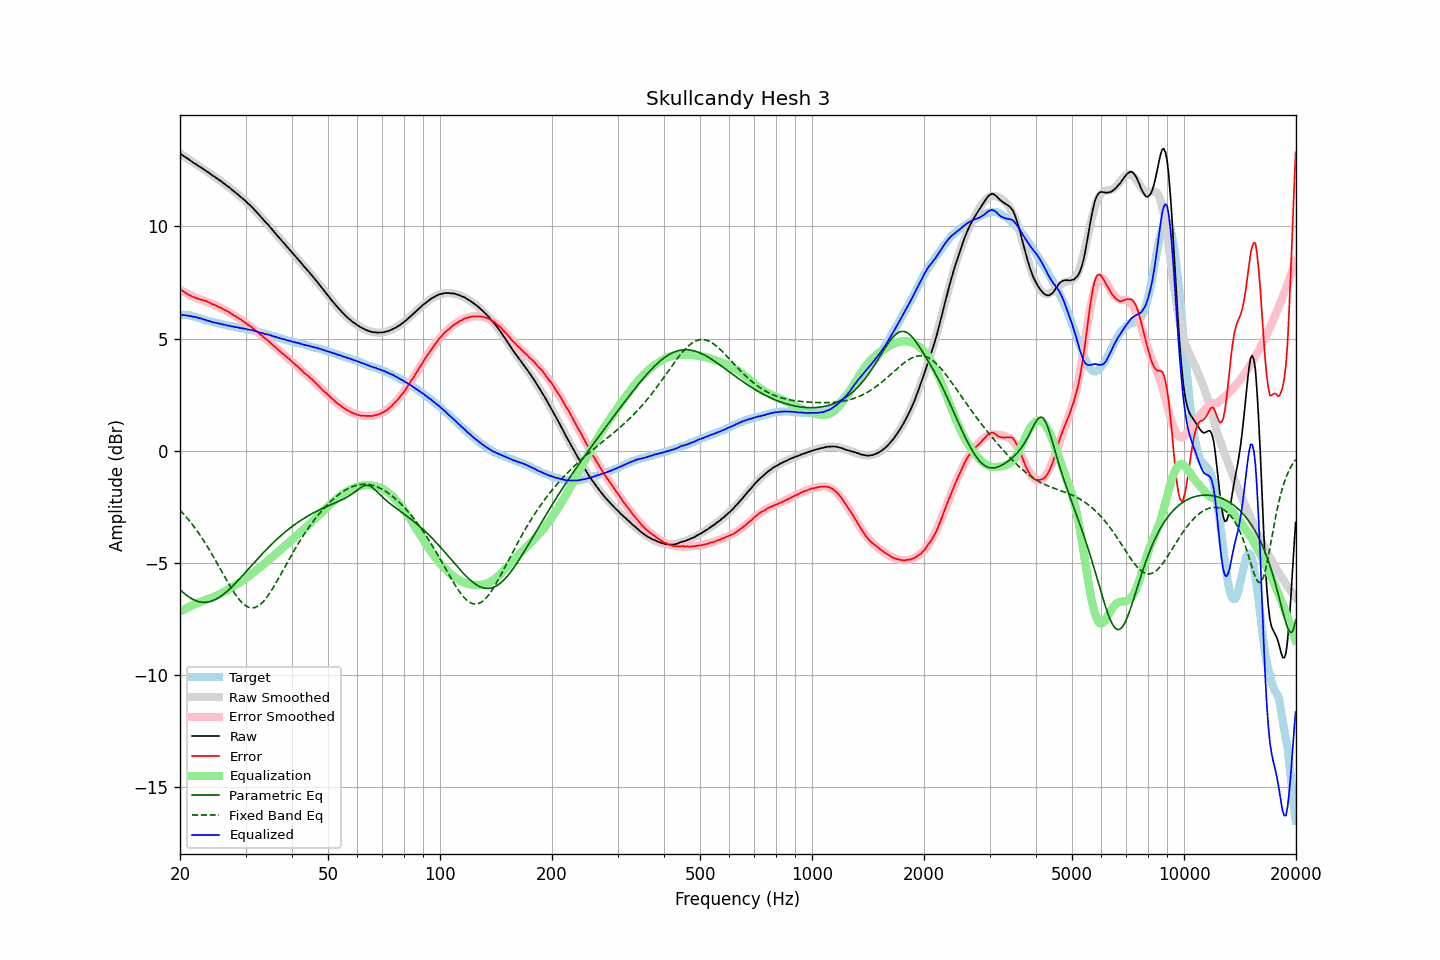

Source data for this figure (header and first rows):
frequency, raw, error, smoothed, error_smoothed, equalization, parametric_eq, fixed_band_eq, equalized_raw, equalized_smoothed, target
20.00, 13.25, 7.20, 13.24, 7.18, -7.18, -6.19, -2.65, 6.07, 6.07, 6.04
20.20, 13.20, 7.15, 13.20, 7.14, -7.14, -6.26, -2.72, 6.06, 6.06, 6.04
20.40, 13.15, 7.10, 13.15, 7.10, -7.10, -6.32, -2.80, 6.05, 6.05, 6.04
20.61, 13.10, 7.05, 13.10, 7.06, -7.06, -6.38, -2.88, 6.04, 6.04, 6.04
20.81, 13.06, 7.01, 13.05, 7.02, -7.02, -6.44, -2.96, 6.04, 6.03, 6.04
21.02, 13.01, 6.96, 13.00, 6.98, -6.98, -6.49, -3.05, 6.02, 6.02, 6.04
21.23, 12.96, 6.93, 12.96, 6.95, -6.95, -6.54, -3.14, 6.01, 6.01, 6.02
21.44, 12.91, 6.89, 12.91, 6.91, -6.91, -6.59, -3.23, 5.99, 6.00, 6.01
21.66, 12.86, 6.86, 12.86, 6.88, -6.88, -6.62, -3.32, 5.98, 5.98, 5.99
21.87, 12.81, 6.83, 12.81, 6.85, -6.85, -6.66, -3.41, 5.96, 5.97, 5.97
22.09, 12.77, 6.80, 12.77, 6.82, -6.82, -6.69, -3.51, 5.95, 5.95, 5.96
22.31, 12.72, 6.78, 12.72, 6.78, -6.78, -6.71, -3.61, 5.93, 5.93, 5.93
22.54, 12.67, 6.75, 12.67, 6.76, -6.76, -6.73, -3.71, 5.91, 5.91, 5.91
22.76, 12.63, 6.73, 12.62, 6.73, -6.73, -6.75, -3.82, 5.89, 5.89, 5.89
22.99, 12.58, 6.71, 12.57, 6.71, -6.71, -6.76, -3.93, 5.87, 5.87, 5.86
23.22, 12.53, 6.69, 12.53, 6.68, -6.68, -6.76, -4.04, 5.84, 5.84, 5.83
23.45, 12.49, 6.68, 12.48, 6.66, -6.66, -6.76, -4.15, 5.83, 5.82, 5.80
23.69, 12.43, 6.63, 12.43, 6.63, -6.63, -6.75, -4.27, 5.80, 5.80, 5.79
23.92, 12.39, 6.61, 12.38, 6.60, -6.60, -6.74, -4.39, 5.78, 5.78, 5.77
24.16, 12.34, 6.57, 12.34, 6.58, -6.58, -6.72, -4.51, 5.76, 5.76, 5.76
24.40, 12.28, 6.53, 12.29, 6.55, -6.55, -6.69, -4.63, 5.73, 5.74, 5.74
24.65, 12.24, 6.51, 12.24, 6.52, -6.52, -6.67, -4.75, 5.72, 5.72, 5.72
24.89, 12.19, 6.48, 12.19, 6.48, -6.48, -6.63, -4.88, 5.70, 5.70, 5.70
25.14, 12.14, 6.44, 12.14, 6.45, -6.45, -6.60, -5.00, 5.69, 5.69, 5.69
25.39, 12.09, 6.41, 12.09, 6.41, -6.41, -6.55, -5.13, 5.67, 5.67, 5.67
25.65, 12.04, 6.37, 12.03, 6.38, -6.38, -6.51, -5.26, 5.66, 5.66, 5.66
25.91, 11.99, 6.35, 11.98, 6.34, -6.34, -6.46, -5.39, 5.65, 5.64, 5.63
26.16, 11.93, 6.30, 11.93, 6.30, -6.30, -6.40, -5.52, 5.62, 5.63, 5.62
26.43, 11.88, 6.26, 11.88, 6.27, -6.27, -6.35, -5.64, 5.61, 5.61, 5.61
26.69, 11.82, 6.23, 11.82, 6.23, -6.23, -6.29, -5.77, 5.59, 5.59, 5.58
26.96, 11.77, 6.19, 11.77, 6.19, -6.19, -6.22, -5.89, 5.58, 5.58, 5.57
27.23, 11.72, 6.15, 11.71, 6.15, -6.15, -6.16, -6.02, 5.57, 5.56, 5.56
27.50, 11.65, 6.09, 11.65, 6.11, -6.11, -6.09, -6.14, 5.54, 5.55, 5.55
27.77, 11.60, 6.06, 11.60, 6.06, -6.06, -6.02, -6.25, 5.53, 5.53, 5.53
28.05, 11.54, 6.01, 11.54, 6.02, -6.02, -5.94, -6.36, 5.52, 5.52, 5.52
28.33, 11.48, 5.97, 11.48, 5.97, -5.97, -5.87, -6.46, 5.50, 5.51, 5.50
28.62, 11.43, 5.93, 11.42, 5.93, -5.93, -5.79, -6.56, 5.50, 5.49, 5.49
28.90, 11.36, 5.88, 11.36, 5.88, -5.88, -5.72, -6.65, 5.48, 5.48, 5.47
29.19, 11.30, 5.84, 11.30, 5.83, -5.83, -5.64, -6.73, 5.46, 5.47, 5.45
29.48, 11.24, 5.78, 11.24, 5.79, -5.79, -5.56, -6.80, 5.45, 5.45, 5.45
29.78, 11.18, 5.73, 11.18, 5.73, -5.73, -5.48, -6.86, 5.44, 5.44, 5.44
30.08, 11.12, 5.68, 11.11, 5.68, -5.68, -5.40, -6.92, 5.43, 5.43, 5.43
30.38, 11.04, 5.62, 11.04, 5.63, -5.63, -5.32, -6.96, 5.40, 5.41, 5.41
30.68, 10.98, 5.57, 10.98, 5.58, -5.58, -5.24, -6.98, 5.40, 5.40, 5.40
30.99, 10.92, 5.54, 10.90, 5.53, -5.53, -5.16, -7.00, 5.39, 5.38, 5.37
31.30, 10.84, 5.47, 10.83, 5.47, -5.47, -5.08, -7.01, 5.37, 5.36, 5.36
31.61, 10.77, 5.41, 10.76, 5.41, -5.41, -5.00, -7.00, 5.35, 5.35, 5.35
31.93, 10.69, 5.35, 10.69, 5.36, -5.36, -4.92, -6.98, 5.33, 5.33, 5.33
32.24, 10.61, 5.30, 10.61, 5.30, -5.30, -4.84, -6.95, 5.31, 5.31, 5.30
32.57, 10.53, 5.24, 10.53, 5.24, -5.24, -4.76, -6.90, 5.29, 5.29, 5.28
32.89, 10.45, 5.17, 10.45, 5.18, -5.18, -4.69, -6.85, 5.26, 5.27, 5.27
33.22, 10.38, 5.13, 10.37, 5.13, -5.13, -4.61, -6.78, 5.25, 5.25, 5.24
33.55, 10.29, 5.05, 10.29, 5.07, -5.07, -4.53, -6.71, 5.22, 5.23, 5.23
33.89, 10.21, 5.00, 10.21, 5.01, -5.01, -4.46, -6.62, 5.20, 5.21, 5.20
34.23, 10.13, 4.94, 10.13, 4.94, -4.94, -4.38, -6.53, 5.18, 5.19, 5.18
34.57, 10.06, 4.89, 10.05, 4.88, -4.88, -4.31, -6.43, 5.18, 5.17, 5.16
34.92, 9.97, 4.82, 9.97, 4.82, -4.82, -4.24, -6.33, 5.15, 5.15, 5.14
35.27, 9.89, 4.76, 9.88, 4.76, -4.76, -4.17, -6.22, 5.13, 5.12, 5.12
35.62, 9.80, 4.69, 9.80, 4.70, -4.70, -4.10, -6.10, 5.10, 5.10, 5.10
35.97, 9.72, 4.63, 9.72, 4.63, -4.63, -4.03, -5.98, 5.08, 5.08, 5.08
... 635 more rows
